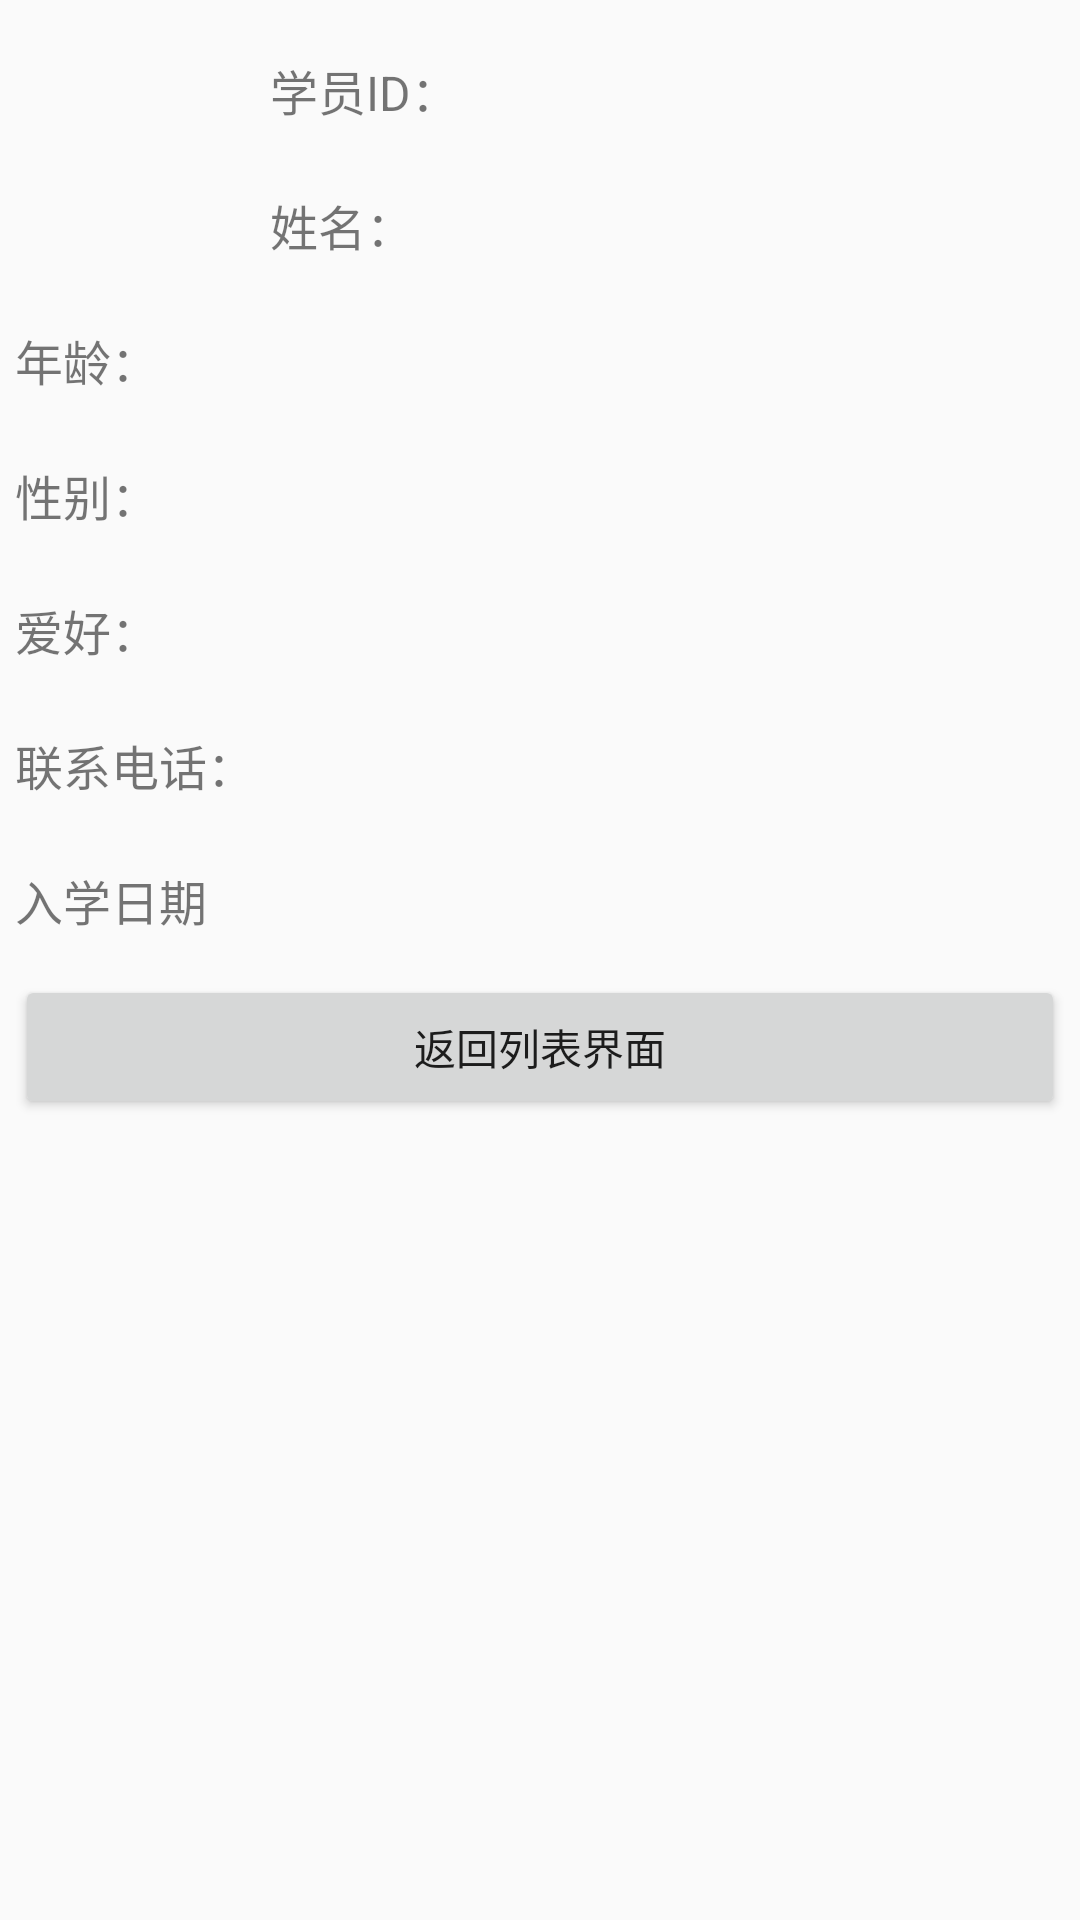

Reconstruct the res/layout file that produces this screen, plus the resources it refers to.
<!-- AndroidManifest.xml: application theme AppTheme -->
<!-- res/layout/student_info.xml -->
<?xml version="1.0" encoding="utf-8"?>
<RelativeLayout
    xmlns:android="http://schemas.android.com/apk/res/android"
    xmlns:app="http://schemas.android.com/apk/res-auto"
    android:orientation="vertical"
    android:layout_width="fill_parent"
    android:layout_height="fill_parent"
    android:padding="5dip"       >
    <ImageView
        android:id="@+id/imageView"
        android:layout_width="80dip"
        android:layout_height="80dip"
        android:layout_marginRight="5dip"
        android:layout_marginTop="5dip"
        android:layout_marginBottom="5dip"
        android:gravity="left|center_vertical"
        android:scaleType = "fitXY"
        android:src="@drawable/admin_photo" />

    <TextView
        android:id="@+id/id2_text_id"
        android:layout_width="80dip"
        android:layout_height="40dip"
        android:layout_marginRight="5dip"
        android:layout_marginBottom="5dip"
        android:layout_alignTop="@+id/imageView"
        android:layout_toEndOf="@+id/imageView"
        android:layout_toRightOf="@+id/imageView"
        android:gravity="left|center_vertical"
        android:text="学员ID："
        android:textSize="16sp" />

    <TextView
        android:id="@+id/tv_info_id"
        android:layout_width="fill_parent"
        android:layout_height="40dip"
        android:layout_marginRight="5dip"
        android:layout_marginBottom="5dip"
        android:layout_alignParentEnd="true"
        android:layout_alignParentRight="true"
        android:layout_alignTop="@+id/id2_text_id"
        android:layout_toEndOf="@+id/id2_text_id"
        android:layout_toRightOf="@+id/id2_text_id"
        android:gravity="left|center_vertical" />

    <TextView
        android:id="@+id/name2_text_id"
        android:layout_width="80dip"
        android:layout_height="40dip"
        android:layout_marginRight="5dip"
        android:layout_marginBottom="5dip"
        android:layout_alignLeft="@+id/tv_info_age"
        android:layout_alignStart="@+id/tv_info_age"
        android:layout_below="@+id/tv_info_id"
        android:gravity="left|center_vertical"
        android:text="姓名："
        android:textSize="16sp" />

    <TextView
        android:id="@+id/tv_info_name"
        android:layout_width="fill_parent"
        android:layout_height="40dip"
        android:layout_marginRight="5dip"
        android:layout_marginBottom="5dip"
        android:layout_alignParentEnd="true"
        android:layout_alignParentRight="true"
        android:layout_below="@+id/tv_info_id"
        android:layout_toEndOf="@+id/id2_text_id"
        android:layout_toRightOf="@+id/id2_text_id"
        android:gravity="left|center_vertical" />
    <TextView android:id="@+id/age2_text_id"
        android:layout_width="80dip"
        android:layout_height="40dip"
        android:gravity="left|center_vertical"
        android:layout_marginRight="5dip"
        android:layout_below="@id/name2_text_id"
        android:layout_marginBottom="5dip"
        android:textSize="16sp"
        android:text="年龄："      />
    <TextView android:id="@+id/tv_info_age"
        android:layout_width="fill_parent"
        android:layout_height="40dip"
        android:layout_toRightOf="@id/age2_text_id"
        android:layout_alignParentRight="true"
        android:layout_alignTop="@id/age2_text_id"
        android:gravity="left|center_vertical"      />
    <TextView android:id="@+id/sex2_text_id"
        android:layout_width="80dip"
        android:layout_height="40dip"
        android:gravity="left|center_vertical"
        android:layout_below="@id/age2_text_id"
        android:layout_alignLeft="@id/age2_text_id"
        android:layout_marginRight="5dip"
        android:layout_marginBottom="5dip"
        android:text="性别："
        android:textSize="16sp"      />
    <TextView
        android:id="@+id/tv_info_sex"
        android:layout_width="fill_parent"
        android:layout_height="40dip"
        android:layout_marginRight="5dip"
        android:layout_marginBottom="5dip"
        android:layout_toRightOf="@id/sex2_text_id"
        android:layout_alignParentRight="true"
        android:layout_alignTop="@id/sex2_text_id"
        android:gravity="left|center_vertical"         />
    <TextView  android:id="@+id/like2_text_id"
        android:layout_width="80dip"
        android:layout_height="40dip"
        android:gravity="left|center_vertical"
        android:layout_below="@id/sex2_text_id"
        android:layout_alignLeft="@id/sex2_text_id"
        android:layout_marginRight="5dip"
        android:layout_marginBottom="5dip"
        android:text="爱好："
        android:textSize="16sp"     />
    <TextView android:layout_height="40dip"
        android:id="@+id/tv_info_likes"
        android:layout_width="wrap_content"
        android:layout_toRightOf="@id/like2_text_id"
        android:layout_below="@id/sex2_text_id"
        android:layout_marginRight="52dip"
        android:gravity="left|center_vertical"/>
    <TextView android:id="@+id/contact2_text_id"
        android:layout_width="80dip"
        android:layout_height="40dip"
        android:gravity="center_vertical|left"
        android:layout_marginRight="5dip"
        android:layout_below="@id/like2_text_id"
        android:layout_marginBottom="5dip"
        android:textSize="16sp"
        android:text="联系电话："     />
    <TextView android:id="@+id/tv_info_phone"
        android:layout_width="fill_parent"
        android:layout_height="40dip"
        android:layout_toRightOf="@id/contact2_text_id"
        android:layout_alignParentRight="true"
        android:layout_alignTop="@id/contact2_text_id"
        android:gravity="center_vertical|left"     />
    <TextView android:id="@+id/train2_time_text_id"
        android:layout_width="80dip"
        android:layout_height="40dip"
        android:gravity="center_vertical|left"
        android:layout_marginRight="5dip"
        android:layout_below="@id/contact2_text_id"
        android:layout_marginBottom="5dip"
        android:textSize="16sp"
        android:text="入学日期"     />
    <TextView android:id="@+id/tv_info_train_date"
        android:layout_width="fill_parent"
        android:layout_height="40dip"
        android:layout_toRightOf="@id/train2_time_text_id"
        android:layout_alignParentRight="true"
        android:layout_alignTop="@id/train2_time_text_id"
        android:gravity="center_vertical|left"     />
    <Button android:id="@+id/back_to_list_id"
        android:layout_width="fill_parent"
        android:layout_height="wrap_content"
        android:text="返回列表界面"
        android:layout_below="@id/train2_time_text_id"
        android:layout_alignParentLeft="true"
        android:layout_alignParentRight="true"
        android:onClick="goBack">
    </Button>

</RelativeLayout>
<!-- resources referenced by this layout -->
<resources>
  <style name="AppTheme" parent="Theme.AppCompat.Light.DarkActionBar">
          
          <item name="colorPrimary">@color/colorPrimary</item>
          <item name="colorPrimaryDark">@color/colorPrimaryDark</item>
          <item name="colorAccent">@color/colorAccent</item>
      </style>
  <color name="colorPrimary">#3F51B5</color>
  <color name="colorPrimaryDark">#303F9F</color>
  <color name="colorAccent">#EE82EE</color>
</resources>
